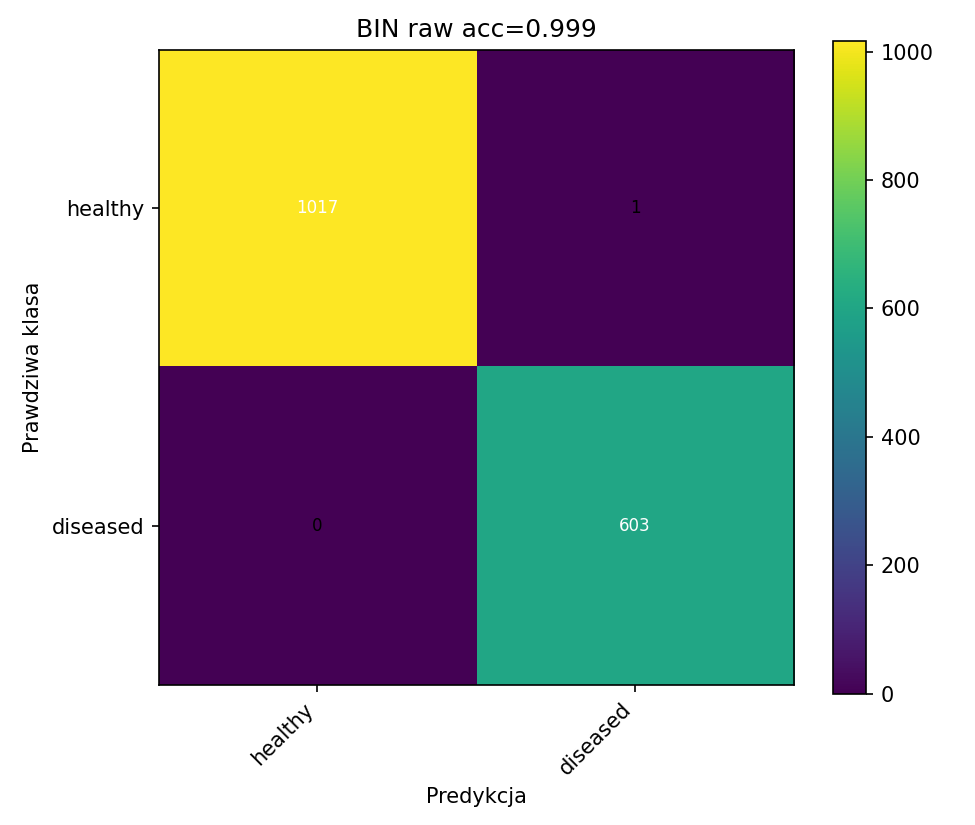

Values plotted in this chart, from the file beside it:
1017, 1
0, 603
